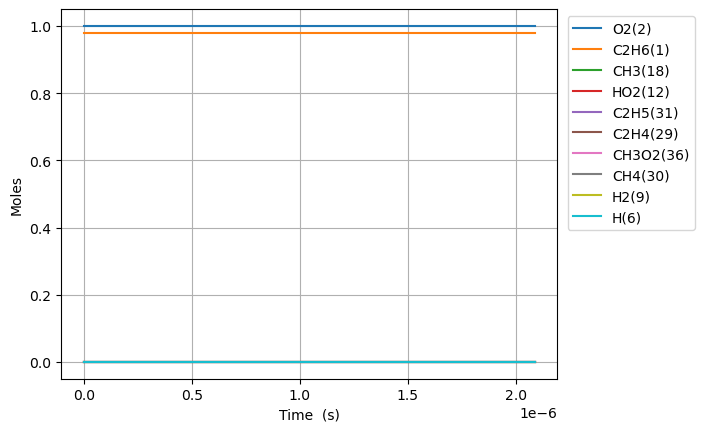

The data file committed next to this chart (first rows):
Time (s), Volume (m^3), N2, Ne, C2H6(1), O2(2), H2O(3), C(4), CH(5), CH3(18), C2H5(31), CH4(30), C2H4(29), H(6), H2(9), C2H3(28), C2H2(22), HO2(12), CH3O2(36)
0.0, 0.481, 3.76, 0.0, 0.9787, 1.0, 0.0, 0.0, 0.0, 0.0, 0.0, 0.0, 0.0, 0.0, 0.0, 0.0, 0.0, 0.0, 0.0
1e-15, 0.481, 3.76, 0.0, 0.9787, 1.0, 0.0, 1.757573686830722e-64, 5.0132715012678004e-42, 4.1394740449683825e-18, 1.0553671582209947e-18, 1.0872549771210225e-28, 2.3377393312385126e-28, 1.0074844439125057e-21, 2.7559485831868638e-30, 3.37908784233825e-48, 2.7095230394090074e-58, 1.0543596741303926e-18, 2.016065466188006e-28
3.0000000000000002e-15, 0.481, 3.76, 0.0, 0.9787, 1.0, 0.0, 1.4850021848988586e-63, 2.51686648755616e-41, 1.0221966518415976e-17, 2.6061107373357916e-18, 5.45846376240976e-28, 1.173640562120745e-27, 2.487869955099436e-21, 1.3835987521359565e-29, 2.85498442584874e-47, 3.439435373393351e-57, 2.603622869154456e-18, 1.0121471517383092e-27
7e-15, 0.481, 3.76, 0.0, 0.9787, 1.0, 0.0, 2.3207933381289093e-62, 1.5489973154791132e-40, 2.67798626915002e-17, 6.827579367544309e-18, 3.3593959897087046e-27, 7.223137441127717e-27, 6.517809496085633e-21, 8.515320916087919e-29, 4.461775179195944e-46, 1.4654648921463665e-55, 6.821061568964797e-18, 6.229230828692935e-27
1.5e-14, 0.481, 3.76, 0.0, 0.9787, 1.0, 0.0, 2.29428445212618e-61, 7.352101613245318e-40, 5.98956550178074e-17, 1.5270516620134627e-17, 1.5944927063192222e-26, 3.428366289571638e-26, 1.4577693742324878e-20, 4.041685520421934e-28, 4.410606145126909e-45, 2.975863636462514e-54, 1.5255938978206362e-17, 2.9566216996630675e-26
3.1e-14, 0.481, 3.76, 0.0, 0.9787, 1.0, 0.0, 2.0131046242858123e-60, 3.1792190766610216e-39, 1.261272395909768e-16, 3.215639109400838e-17, 6.894971656296506e-26, 1.4825084048023636e-25, 3.069748289186963e-20, 1.747723740324159e-27, 3.869690055376827e-44, 5.262246579480365e-53, 3.2125693835173025e-17, 1.2785146378288317e-25
6.300000000000001e-14, 0.481, 3.76, 0.0, 0.9787, 1.0, 0.0, 1.6828542257384384e-59, 1.3200748091239492e-38, 2.5859040841953557e-16, 6.59281399165284e-17, 2.862942047066424e-25, 6.155697014629972e-25, 6.293714381921487e-20, 7.256939359846525e-27, 3.2342519230649736e-43, 8.825060802778664e-52, 6.58652037030405e-17, 5.308670487110005e-25
1.2700000000000001e-13, 0.481, 3.76, 0.0, 0.9787, 1, 0.0, 1.3758975054444478e-58, 5.377752254744607e-38, 5.235167448055332e-16, 1.3347163706065854e-16, 1.166322815433792e-24, 2.507745439582205e-24, 1.2741679618685406e-19, 2.95638494337607e-26, 2.6433122547588418e-42, 1.4447568916249073e-50, 1.3334422405451206e-16, 2.162678532422524e-24
2.55e-13, 0.481, 3.76, 0.0, 0.9787, 1, 0.0, 1.1132627775729975e-57, 2.1706331078343923e-37, 1.0533694124930489e-15, 2.6855862934527964e-16, 4.707738557553414e-24, 1.0122248923625803e-23, 2.5637742297333296e-19, 1.1933204782514431e-25, 2.13712701556006e-41, 2.3379556461624502e-49, 2.6830226722040144e-16, 8.729422342729482e-24
5.11e-13, 0.481, 3.76, 0.0, 0.9787, 1, 0.0, 8.966650600941909e-57, 8.721428348160729e-37, 2.113074727530165e-15, 5.38732605899969e-16, 1.891600398770313e-23, 4.067186346845743e-23, 5.143039647463398e-19, 4.794896608114238e-25, 1.7187162430237288e-40, 3.761868162450412e-48, 5.382183634039664e-16, 3.507539003458193e-23
1e-12, 0.481, 3.76, 0.0, 0.9787, 1, 0.0, 6.9301730844491045e-56, 3.378289593337284e-36, 4.137277380509368e-15, 1.0548070851851971e-15, 7.327739432738723e-23, 1.5755590578691047e-22, 1.0070041630953656e-18, 1.8575047612051642e-24, 1.3243760701002344e-39, 5.781681078064927e-47, 1.0538003191415097e-15, 1.3587608243930494e-22
1.023e-12, 0.481, 3.76, 0.0, 0.9787, 1, 0.0, 7.213957715451483e-56, 3.496165616744212e-36, 4.232485276252766e-15, 1.079080526951169e-15, 7.583426953763822e-23, 1.630535192292917e-22, 1.0301782010545223e-18, 1.922319377379103e-24, 1.378583845669459e-39, 6.035927229438869e-47, 1.0780505951782448e-15, 1.4061721930087678e-22
2.047e-12, 0.481, 3.76, 0.0, 0.9787, 1, 0.0, 5.8136501522607114e-55, 1.3998322008760975e-35, 8.47130604829166e-15, 2.1597762408211116e-15, 3.0367773064400727e-22, 6.529465083492494e-22, 2.0620112844153475e-18, 7.698273778291365e-24, 1.1043126558447647e-38, 9.67104696118873e-46, 2.157715216355435e-15, 5.631002421451191e-22
4.095e-12, 0.481, 3.76, 0.0, 0.9787, 1, 0.0, 4.7098591670721565e-54, 5.600833074424437e-35, 1.694894629074597e-14, 4.321167155633225e-15, 1.2153923028664848e-21, 2.6132509642920952e-21, 4.126015891681145e-18, 3.0813258480760714e-23, 8.840289704960686e-38, 1.548453722368279e-44, 4.317045089224652e-15, 2.253662055333849e-21
8.191e-12, 0.481, 3.76, 0.0, 0.9787, 1, 0.0, 3.8585295907746594e-53, 2.2396524099576723e-34, 3.3904221569174783e-14, 8.64394693356283e-15, 4.8629314872218666e-21, 1.0455931925482639e-20, 8.255378848920015e-18, 1.2331069950643243e-22, 7.0745542207766545e-37, 2.4783973595822653e-43, 8.635707357024874e-15, 9.01715523379405e-21
1e-11, 0.481, 3.76, 0.0, 0.9787, 1, 0.0, 1.013966234506372e-52, 3.721335735744261e-34, 4.139252092018445e-14, 1.0553102498836924e-14, 8.085105426632675e-21, 1.738402105232131e-20, 1.0080309339614385e-17, 2.050571193701343e-22, 1.801230814515073e-36, 1.0689341652275533e-42, 1.054304846231975e-14, 1.499188042529207e-20
1.6383e-11, 0.481, 3.76, 0.0, 0.9787, 1, 0.0, 3.2302443091679e-52, 8.949409073773995e-34, 6.781475130022577e-14, 1.728949828277531e-14, 1.9454445534570313e-20, 4.182956715326727e-20, 1.6519519578476824e-17, 4.934968086957332e-22, 5.660583125144134e-36, 3.966140213887646e-42, 1.727304198089199e-14, 3.60735116565424e-20
3.2767e-11, 0.481, 3.76, 0.0, 0.9787, 1, 0.0, 2.8125711666385594e-51, 3.571676177561101e-33, 1.356357274600022e-13, 3.4580568155667325e-14, 7.782318049617355e-20, 1.6732981169974872e-19, 3.306945905197703e-17, 1.975604605026261e-21, 4.5288595148097463e-35, 6.346411109963775e-41, 3.4547751581849045e-14, 1.4430283963881346e-19
6.5535e-11, 0.481, 3.76, 0.0, 0.9787, 1, 0.0, 2.6135767982140926e-50, 1.4220929689015234e-32, 2.7127734657746026e-13, 6.916257660775021e-14, 3.113031911120533e-19, 6.693412441719386e-19, 6.625596009021549e-17, 7.914526971355314e-21, 3.623272181880595e-34, 1.015480141159354e-39, 6.90973321979033e-14, 5.772210353539298e-19
9.999999999999999e-11, 0.481, 3.76, 0.0, 0.9787, 1, 0.0, 1.5271394643950454e-49, 3.6382321162943206e-32, 4.139429177522762e-13, 1.055352533774099e-13, 8.024504189788026e-19, 1.7253677635115436e-18, 1.0134330888745525e-16, 2.0451198715755168e-20, 1.69620946025717e-33, 9.026359983137953e-39, 1.0543651745123302e-13, 1.4878694621364721e-18
1.31071e-10, 0.481, 3.76, 0.0, 0.9787, 1, 0.0, 2.668271216273399e-49, 5.636133159342098e-32, 5.425592520616541e-13, 1.3832606840454166e-13, 1.2452310810141364e-18, 2.677400259736725e-18, 1.329753708192422e-16, 3.175330020335848e-20, 2.8987353602522185e-33, 1.6248354689945357e-38, 1.3819713909656044e-13, 2.3088402228664994e-18
2.62143e-10, 0.481, 3.76, 0.0, 0.9787, 1, 0.0, 3.043142664864027e-48, 2.213663499148727e-31, 1.0851177324883484e-12, 2.766509521078259e-13, 4.9809399842843985e-18, 1.0709601925830843e-17, 2.6779918947716693e-16, 1.2777114336236139e-19, 2.3191054120208226e-32, 2.5998665724858546e-37, 2.763993356399294e-13, 9.234766934089954e-18
5.24287e-10, 0.481, 3.76, 0.0, 0.9787, 1, 0.0, 3.842899776562924e-47, 8.544257470800876e-31, 2.1702133748636253e-12, 5.53292324262912e-13, 1.9923623500365573e-17, 4.28378523079944e-17, 5.429817209279599e-16, 5.17137024716566e-19, 1.8554433729142355e-31, 4.160133809189175e-36, 5.528140603490503e-13, 3.693383179972026e-17
9.999999999999999e-10, 0.481, 3.76, 0.0, 0.9787, 1, 0.0, 4.751687671519223e-46, 2.9757385930733465e-30, 4.139260262766571e-12, 1.0552832826578725e-12, 7.415529021871922e-17, 1.5943964920970618e-16, 1.0624072005190245e-15, 1.9686676591966214e-18, 1.364241421583203e-30, 6.07902263675262e-35, 1.0544616621302356e-12, 1.37430756714398e-16
1.0485750000000002e-09, 0.481, 3.76, 0.0, 0.9787, 1, 0.0, 5.197642150331854e-46, 3.1923456050619265e-30, 4.340319415196473e-12, 1.106541521982918e-12, 7.969287950226633e-17, 1.7134584535002752e-16, 1.1154456768085859e-15, 2.1168832862025456e-18, 1.4845980459963967e-30, 6.657271863917158e-35, 1.1056848413507347e-12, 1.4769248621880616e-16
1.5728630000000002e-09, 0.481, 3.76, 0.0, 0.9787, 1, 0.0, 1.8753310030069457e-45, 6.477925292093068e-30, 6.510340240591765e-12, 1.6597572074666906e-12, 1.6934485101386706e-16, 3.6410143873885525e-16, 1.709967915729744e-15, 4.5692795232706965e-18, 4.245505455288242e-30, 2.4505400535964113e-34, 1.6585969590183783e-12, 3.1378335836171776e-16
2.0971510000000003e-09, 0.481, 3.76, 0.0, 0.9787, 1, 0.0, 4.8550852679523263e-45, 1.0601396692841428e-29, 8.68027588051513e-12, 2.2129394150064503e-12, 2.888783649808967e-16, 6.211007445260855e-16, 2.3265079012418426e-15, 7.905903076292332e-18, 8.95618154044713e-30, 6.2157237836098205e-34, 2.2115504184231274e-12, 5.351781553783485e-16
3.1457270000000003e-09, 0.481, 3.76, 0.0, 0.9787, 1, 0.0, 1.8559351596251038e-44, 2.052291220343743e-29, 1.3019947326621172e-11, 3.3192253655356163e-12, 5.980719063103383e-16, 1.2858633708128006e-15, 3.6111367170959036e-15, 1.6752104453278992e-17, 2.4469714405851393e-29, 2.1741745617445318e-33, 3.317554379444929e-12, 1.107674964829853e-15
4.194303e-09, 0.481, 3.76, 0.0, 0.9787, 1, 0.0, 4.861953152128589e-44, 3.278669367107348e-29, 1.735930575992793e-11, 4.425388489701134e-12, 1.0171407979288763e-15, 2.186840800580494e-15, 4.976396962132136e-15, 2.911140061015505e-17, 5.121332320638313e-29, 5.4337968626136057e-33, 4.4237104107410135e-12, 1.8833092036303205e-15
5.2428790000000005e-09, 0.481, 3.76, 0.0, 0.9787, 1, 0.0, 1.0607659965852281e-43, 4.7072745218986426e-29, 2.1698329019006172e-11, 5.531420242028489e-12, 1.5539254473468596e-15, 3.3408796210237435e-15, 6.427778712421276e-15, 4.544449718930089e-17, 9.325911019566902e-29, 1.1530888497489814e-32, 5.53002940811639e-12, 2.8764018902102224e-15
7.340031000000001e-09, 0.481, 3.76, 0.0, 0.9787, 1, 0.0, 3.807428102210202e-43, 7.957086317244928e-29, 3.0375350291205975e-11, 7.743082914248071e-12, 2.9879832225088123e-15, 6.423862341744079e-15, 9.5925019232733e-15, 9.169487685913713e-17, 2.4640655797296384e-28, 4.227364799011864e-32, 7.743166764032059e-12, 5.527344660965765e-15
9.999999999999999e-09, 0.481, 3.76, 0.0, 0.9787, 1, 0.0, 1.3178926120076074e-42, 1.2519104218377648e-28, 4.137909076446038e-11, 1.0547534069552165e-11, 5.493978839936492e-15, 1.1811005652252488e-14, 1.4101033753618512e-14, 1.800731860030521e-16, 6.331834667896007e-28, 1.60249660497399e-31, 1.0551200921891112e-11, 1.0153512015251228e-14
1.1534335e-08, 0.481, 3.76, 0.0, 0.9787, 1, 0.0, 2.1579005890739073e-42, 1.5374386760610718e-28, 4.7725324498045603e-11, 1.2164823389301988e-11, 7.288931795284703e-15, 1.5669499200809027e-14, 1.695315026197105e-14, 2.461647219406893e-16, 9.542022132998161e-28, 2.6847015607691063e-31, 1.2171427976202471e-11, 1.3464734339973109e-14
1.5728639000000002e-08, 0.481, 3.76, 0.0, 0.9787, 1, 0.0, 6.620202219142256e-42, 2.3483041167993733e-28, 6.50698798412711e-11, 1.6584460537853503e-11, 1.3501557798051516e-14, 2.902355538365076e-14, 2.5676149268517337e-14, 4.940500647033893e-16, 2.3709721765659897e-27, 8.754732853643716e-31, 1.6602341841424834e-11, 2.4909309573017997e-14
2.4117247000000003e-08, 0.481, 3.76, 0.0, 0.9787, 1, 0.0, 3.2720884767499913e-41, 4.014403702473002e-28, 9.974281529161951e-11, 2.541751245769444e-11, 3.165705698108317e-14, 6.804327247510476e-14, 4.7106702333941294e-14, 1.3488013941685695e-15, 8.635628086418588e-27, 5.025657698561836e-30, 2.5472137640541308e-11, 5.824344635415697e-14
3.2505855000000003e-08, 0.481, 3.76, 0.0, 0.9787, 1, 0.0, 9.493471850333386e-41, 5.704579271572531e-28, 1.343942625420673e-10, 3.424235459462144e-11, 5.744972941270755e-14, 1.234682925077751e-13, 7.374754666054387e-14, 2.761900020837421e-15, 2.0842793435906154e-26, 1.5755529749900908e-29, 3.435257010352211e-11, 1.054286055631345e-13
4.089446300000001e-08, 0.481, 3.76, 0.0, 0.9787, 1, 0.0, 2.147656989643273e-40, 7.391758604706033e-28, 1.6902433507865852e-10, 4.3059109952377094e-11, 9.08748516550484e-14, 1.9528369079254268e-13, 1.0545350280743994e-13, 4.846148496753921e-15, 4.09748415551603e-26, 3.7706390894400174e-29, 4.324365668250631e-11, 1.6635602352454823e-13
4.928307100000001e-08, 0.481, 3.76, 0.0, 0.9787, 1, 0.0, 4.182225488662918e-40, 9.073321805828765e-28, 2.036331483100921e-10, 5.186790153858987e-11, 1.3192772652947099e-13, 2.83474627158309e-13, 1.420793447456246e-13, 7.714411521647926e-15, 7.108824534309123e-26, 7.690125417558045e-29, 5.214541489858831e-11, 2.40914987623463e-13
6.6060287e-08, 0.481, 3.76, 0.0, 0.9787, 1, 0.0, 1.197379348889465e-39, 1.2428861435058111e-27, 2.7278741848864376e-10, 6.946203025525333e-11, 2.3689969080169e-13, 5.089298098548153e-13, 2.2957499869600723e-13, 1.620357942335628e-14, 1.6898504425494114e-25, 2.3655465915785715e-28, 6.998100802661905e-11, 4.3052296242391434e-13
8.283750300000001e-08, 0.481, 3.76, 0.0, 0.9787, 1, 0.0, 2.71776468625219e-39, 1.5777797364209125e-27, 3.4185798045336693e-10, 8.70256683602228e-11, 3.7232888011391267e-13, 7.997196470744135e-13, 3.3513971283748495e-13, 2.907956846369015e-14, 3.313654304442516e-25, 5.6607748492206535e-28, 8.785947992449385e-11, 6.733818877502541e-13
9.961471900000002e-08, 0.481, 3.76, 0.0, 0.9787, 1, 0.0, 5.337212671585277e-39, 1.9124155092449615e-27, 4.1084577562328615e-10, 1.0455974273070379e-10, 5.38177051145831e-13, 1.1557272561229123e-12, 4.576801120254709e-13, 4.719061705547252e-14, 5.762735804864624e-25, 1.1621902287143816e-27, 1.0578095884566913e-10, 9.685885788167473e-13
9.999999999999998e-08, 0.481, 3.76, 0.0, 0.9787, 1, 0.0, 5.4138468701590377e-39, 1.9200964618191576e-27, 4.1242908337534547e-10, 1.049620639250328e-10, 5.423426854527762e-13, 1.1646679850937825e-12, 4.60685877049122e-13, 4.767399230850533e-14, 5.830125097411858e-25, 1.1800811113626133e-27, 1.0619302334810326e-10, 9.759758879722128e-13
1.2104883610135946e-07, 0.481, 3.76, 0.0, 0.9787, 1, 0.0, 1.0999232991107192e-38, 2.339406547747379e-27, 4.988637329809595e-10, 1.2691910356923793e-10, 7.942576150598855e-13, 1.7052633844359591e-12, 6.373839700122775e-13, 7.914378887636555e-14, 1.0384005856281079e-24, 2.526367652810413e-27, 1.2873970117528812e-10, 1.4205218046426591e-12
1.424829532027189e-07, 0.481, 3.76, 0.0, 0.9787, 1, 0.0, 2.0206568876218013e-38, 2.765698731378086e-27, 5.867498791538703e-10, 1.4923316327402266e-10, 1.09985328527316e-12, 2.3608516353485817e-12, 8.413173969595136e-13, 1.2233285190809024e-13, 1.703275405141812e-24, 4.869978024354643e-27, 1.517690301586761e-10, 1.9547509993965165e-12
1.6391707030407833e-07, 0.481, 3.76, 0.0, 0.9787, 1, 0.0, 3.407291217719486e-38, 3.1913386806951394e-27, 6.745060086090335e-10, 1.7150344477456619e-10, 1.4548899329924748e-12, 3.122278937677207e-12, 1.0676883959179858e-12, 1.7814179456693381e-13, 2.610064622269329e-24, 8.569381562764341e-27, 1.7486914073188417e-10, 2.5695558069707506e-12
1.8535118740543777e-07, 0.481, 3.76, 0.0, 0.9787, 1, 0.0, 5.383159839911969e-38, 3.616396052250892e-27, 7.621338577817445e-10, 1.9373134337956304e-10, 1.859295300627684e-12, 3.989341753897734e-12, 1.3148570797992503e-12, 2.478346469396713e-13, 3.798679382420511e-24, 1.4071534061018164e-26, 1.9804020521306376e-10, 3.2632720321307646e-12
2.067853045067972e-07, 0.481, 3.76, 0.0, 0.9787, 1, 0.0, 8.081640763788049e-38, 4.040852839188874e-27, 8.496351461232045e-10, 2.1591817045228923e-10, 2.312997401702893e-12, 4.96184100403125e-12, 1.5812840211424782e-12, 3.3259568016658247e-13, 5.31035619705546e-24, 2.1891182818993918e-26, 2.2128237967718924e-10, 4.034252192577726e-12
2.2821942160815664e-07, 0.481, 3.76, 0.0, 0.9787, 1, 0.0, 1.164333000768339e-37, 4.46466735170891e-27, 9.37011558653189e-10, 2.38065158809923e-10, 2.8159253112057126e-12, 6.039583212763326e-12, 1.865523530301981e-12, 4.3353516251032776e-13, 7.187033079576946e-24, 3.2597185460058595e-26, 2.4459580606894295e-10, 4.880882176153858e-12
2.710876558108755e-07, 0.481, 3.76, 0.0, 0.9787, 1, 0.0, 2.1975871095532006e-37, 5.3105122850591296e-27, 1.1113962843858732e-09, 2.8224398109805367e-10, 3.969180558308296e-12, 8.510058685390106e-12, 2.4823387420120503e-12, 6.878513749822952e-13, 1.2211112579109754e-23, 6.545716158429906e-26, 2.9143687641858587e-10, 6.794841433777069e-12
3.096467513053279e-07, 0.481, 3.76, 0.0, 0.9787, 1, 0.0, 3.581915743870065e-37, 6.069339950033943e-27, 1.2678411636425591e-09, 3.218561790544168e-10, 5.174029221788724e-12, 1.1090012720491579e-11, 3.0858831033783372e-12, 9.811519163664316e-13, 1.8425054212638988e-23, 1.1238919862329636e-25, 3.338139883375557e-10, 8.75948538652941e-12
3.4434993725033505e-07, 0.481, 3.76, 0.0, 0.9787, 1, 0.0, 5.282575373941764e-37, 6.750705077776226e-27, 1.4083167592040883e-09, 3.5740974581143255e-10, 6.3937082874296465e-12, 1.3700858019755762e-11, 3.6634033288440935e-12, 1.3012824571288157e-12, 2.5625523269951135e-23, 1.7330315042098466e-25, 3.7215178532049024e-10, 1.0717144723446665e-11
3.911390617454355e-07, 0.481, 3.76, 0.0, 0.9787, 1, 0.0, 8.397662632111319e-37, 7.667058934557025e-27, 1.5972396011421824e-09, 4.052053209593785e-10, 8.240590001104075e-12, 1.7652954943394177e-11, 4.486590048961849e-12, 1.8223679402173243e-12, 3.812732096970813e-23, 2.918312819595981e-25, 4.2413931491578184e-10, 1.3629781530542994e-11
4.3792818624053596e-07, 0.481, 3.76, 0.0, 0.9787, 1, 0.0, 1.2635501413446035e-36, 8.58082311019645e-27, 1.7856298314028843e-09, 4.5284642658073883e-10, 1.0319318083589606e-11, 2.2099610394600118e-11, 5.353551976521879e-12, 2.451696183643621e-12, 5.432680511394812e-23, 4.640378068363781e-25, 4.764693849427051e-10, 1.684318209667101e-11
4.847173107356365e-07, 0.481, 3.76, 0.0, 0.9787, 1, 0.0, 1.8197107528447472e-36, 9.492068720335979e-27, 1.973501680093884e-09, 5.003391215622207e-10, 1.2629246797105295e-11, 2.703925627556881e-11, 6.257358756624772e-12, 3.1944037303100895e-12, 7.478347776721379e-23, 7.04830389837505e-25, 5.291422210992352e-10, 2.034376188094181e-11
5.315064352307369e-07, 0.481, 3.76, 0.0, 0.9787, 1, 0.0, 2.5287540065749482e-36, 1.0400859505844102e-26, 2.1608687682507995e-09, 5.476886151498807e-10, 1.516974756024318e-11, 3.2470382228532606e-11, 7.1921035780035114e-12, 4.054818066265888e-12, 1.0008215144724719e-22, 1.0312645253504758e-24, 5.821578923364717e-10, 2.4118528259795975e-11
5.782955597258374e-07, 0.481, 3.76, 0.0, 0.9787, 1, 0.0, 3.411458683404464e-36, 1.1307261384150582e-26, 2.347744135220252e-09, 5.948993904457846e-10, 1.794020814445458e-11, 3.839152759844919e-11, 8.152756181630707e-12, 5.036573883529409e-12, 1.3083286934259396e-22, 1.4626436480364768e-24, 6.355163335499374e-10, 2.815505394728564e-11
6.250846842209378e-07, 0.481, 3.76, 0.0, 0.9787, 1, 0.0, 4.488782022016924e-36, 1.2211333802534239e-26, 2.5341402636959e-09, 6.419753069009363e-10, 2.0940031973689307e-11, 4.4801274915056567e-11, 9.135040693294139e-12, 6.1427097554022225e-12, 1.676706321116041e-22, 2.0206090258481846e-24, 6.892173645537726e-10, 3.2441452659304344e-11
6.718738087160383e-07, 0.481, 3.76, 0.0, 0.9787, 1, 0.0, 5.7817751015456204e-36, 1.311313558396543e-26, 2.7200691023240514e-09, 6.889196888969636e-10, 2.416863751241799e-11, 5.169824436241682e-11, 1.0135329939075189e-11, 7.375751799650708e-12, 2.112550423871098e-22, 2.7292247269843138e-24, 7.432607065716474e-10, 3.6966357119872106e-11
7.186629332111387e-07, 0.481, 3.76, 0.0, 0.9787, 1, 0.0, 7.311511253779666e-36, 1.4012722450636902e-26, 2.9055420908330187e-09, 7.357354173411484e-10, 2.7625457581112844e-11, 5.908108805178639e-11, 1.115053610908447e-11, 8.737800230900907e-12, 2.622699459569848e-22, 3.6150766819518825e-24, 7.976459992935233e-10, 4.171889461622082e-11
8.122411822013397e-07, 0.481, 3.76, 0.0, 0.9787, 1, 0.0, 1.116534767839877e-35, 1.5805461689186067e-26, 3.2751638577601325e-09, 8.289905727030488e-10, 3.52215408555572e-11, 7.529914391006152e-11, 1.3215622726436166e-11, 1.1855521656042278e-11, 3.8944593042391334e-22, 6.0379738890888644e-24, 9.074406536302865e-10, 5.186572825215109e-11
... 16 more rows
